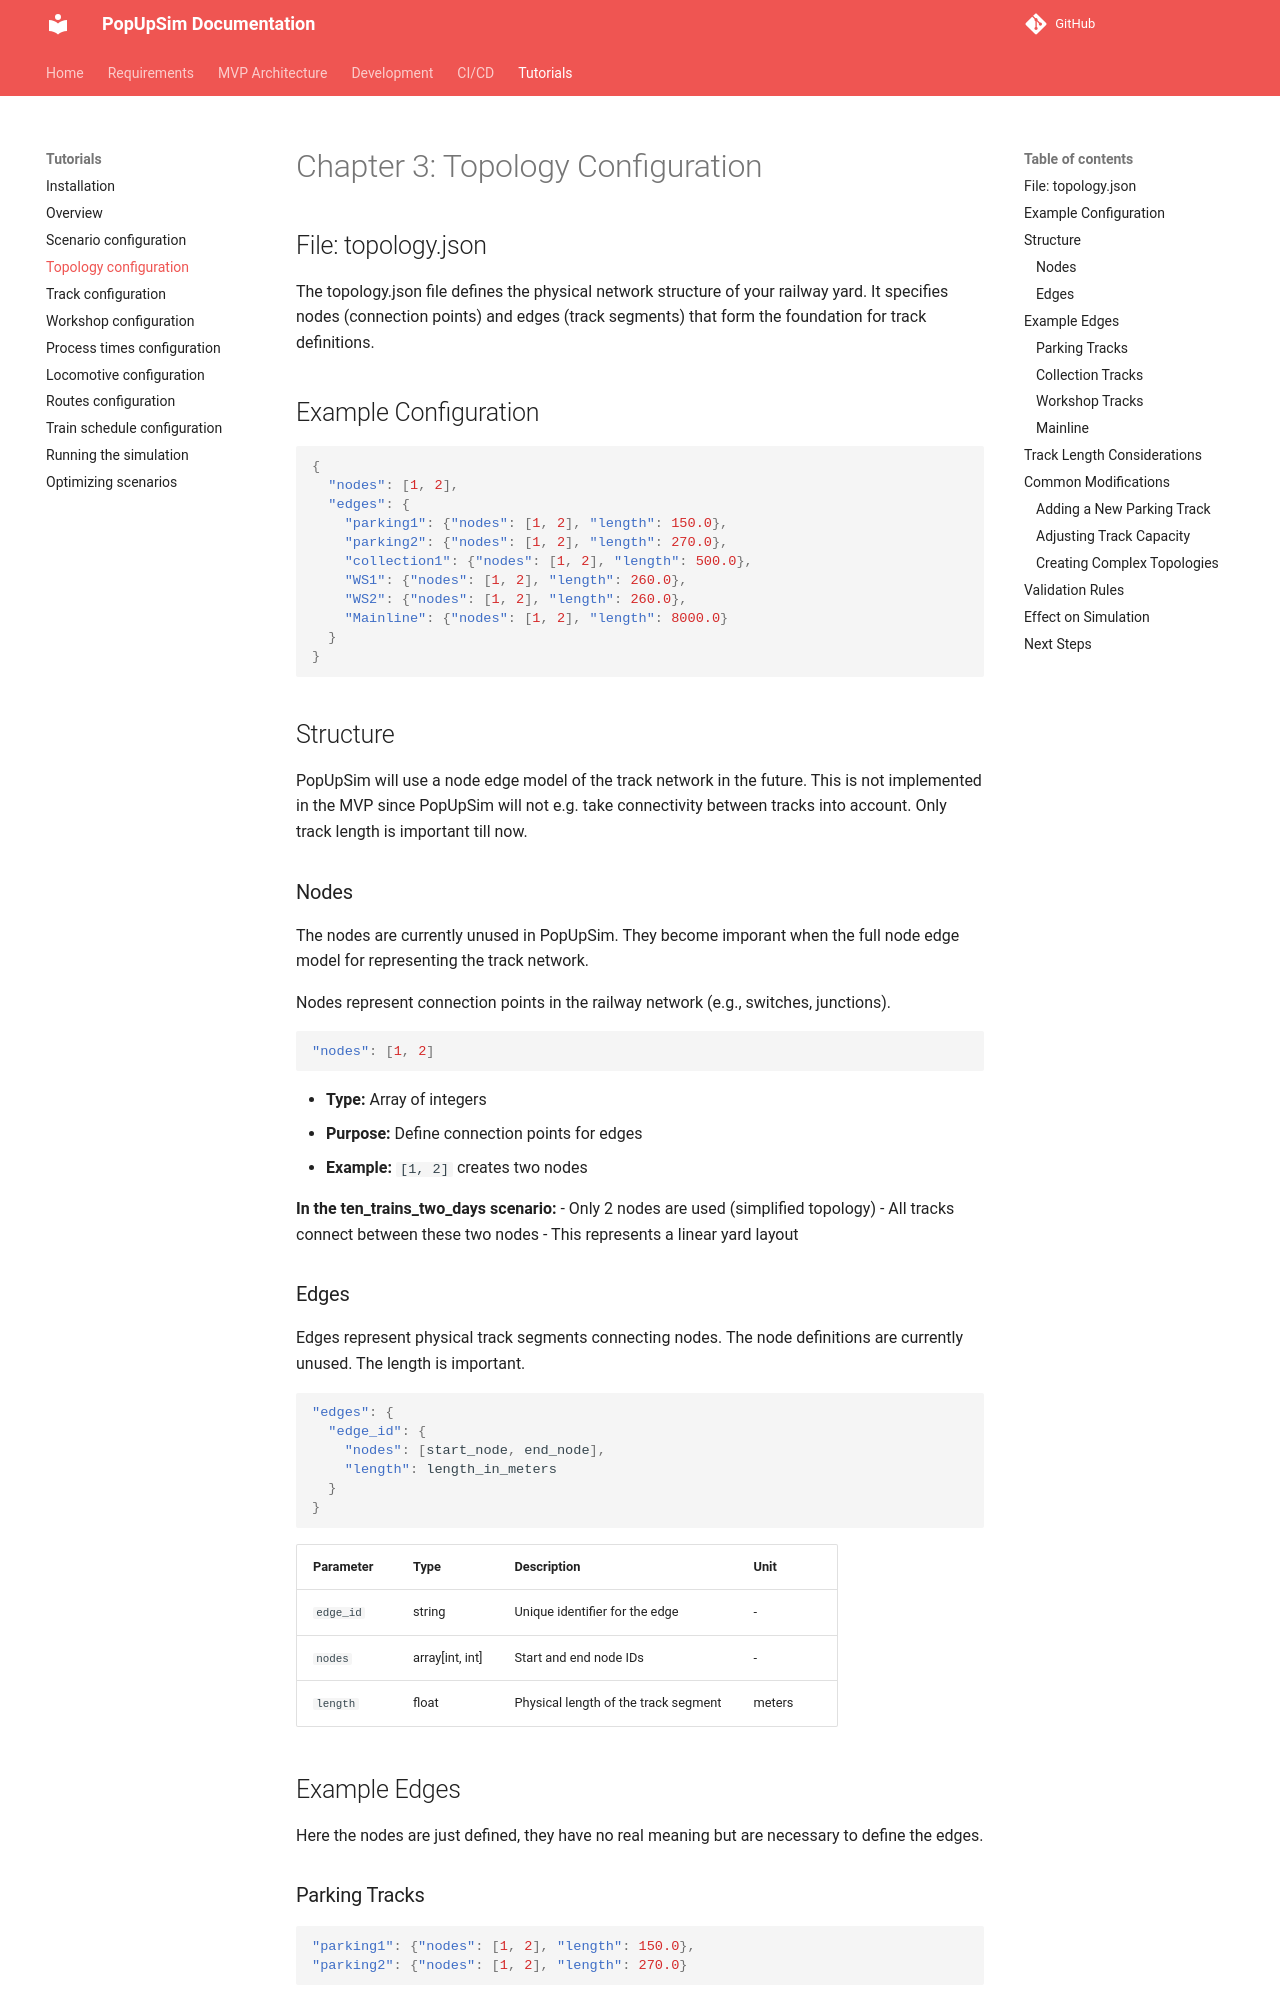

repository: OpenRailAssociation/dac-migration-dss-popupsim · page: tutorial/03-topology-configuration/index.html · generator: mkdocs

# Chapter 3: Topology Configuration

## File: topology.json

The topology.json file defines the physical network structure of your railway yard. It specifies nodes (connection points) and edges (track segments) that form the foundation for track definitions.

## Example Configuration

```json
{
  "nodes": [1, 2],
  "edges": {
    "parking1": {"nodes": [1, 2], "length": 150.0},
    "parking2": {"nodes": [1, 2], "length": 270.0},
    "collection1": {"nodes": [1, 2], "length": 500.0},
    "WS1": {"nodes": [1, 2], "length": 260.0},
    "WS2": {"nodes": [1, 2], "length": 260.0},
    "Mainline": {"nodes": [1, 2], "length": 8000.0}
  }
}
```

## Structure

PopUpSim will use a node edge model of the track network in the future. This
is not implemented in the MVP since PopUpSim will not e.g. take connectivity
between tracks into account. Only track length is important till now.

### Nodes

The nodes are currently unused in PopUpSim. They become imporant when the full
node edge model for representing the track network.

Nodes represent connection points in the railway network (e.g., switches, junctions).

```json
"nodes": [1, 2]
```

- **Type:** Array of integers
- **Purpose:** Define connection points for edges
- **Example:** `[1, 2]` creates two nodes

**In the ten_trains_two_days scenario:**
- Only 2 nodes are used (simplified topology)
- All tracks connect between these two nodes
- This represents a linear yard layout

### Edges

Edges represent physical track segments connecting nodes. The node definitions
are currently unused. The length is important.

```json
"edges": {
  "edge_id": {
    "nodes": [start_node, end_node],
    "length": length_in_meters
  }
}
```

| Parameter | Type | Description | Unit |
|-----------|------|-------------|------|
| `edge_id` | string | Unique identifier for the edge | - |
| `nodes` | array[int, int] | Start and end node IDs | - |
| `length` | float | Physical length of the track segment | meters |

## Example Edges

Here the nodes are just defined, they have no real meaning but are necessary to
define the edges.
